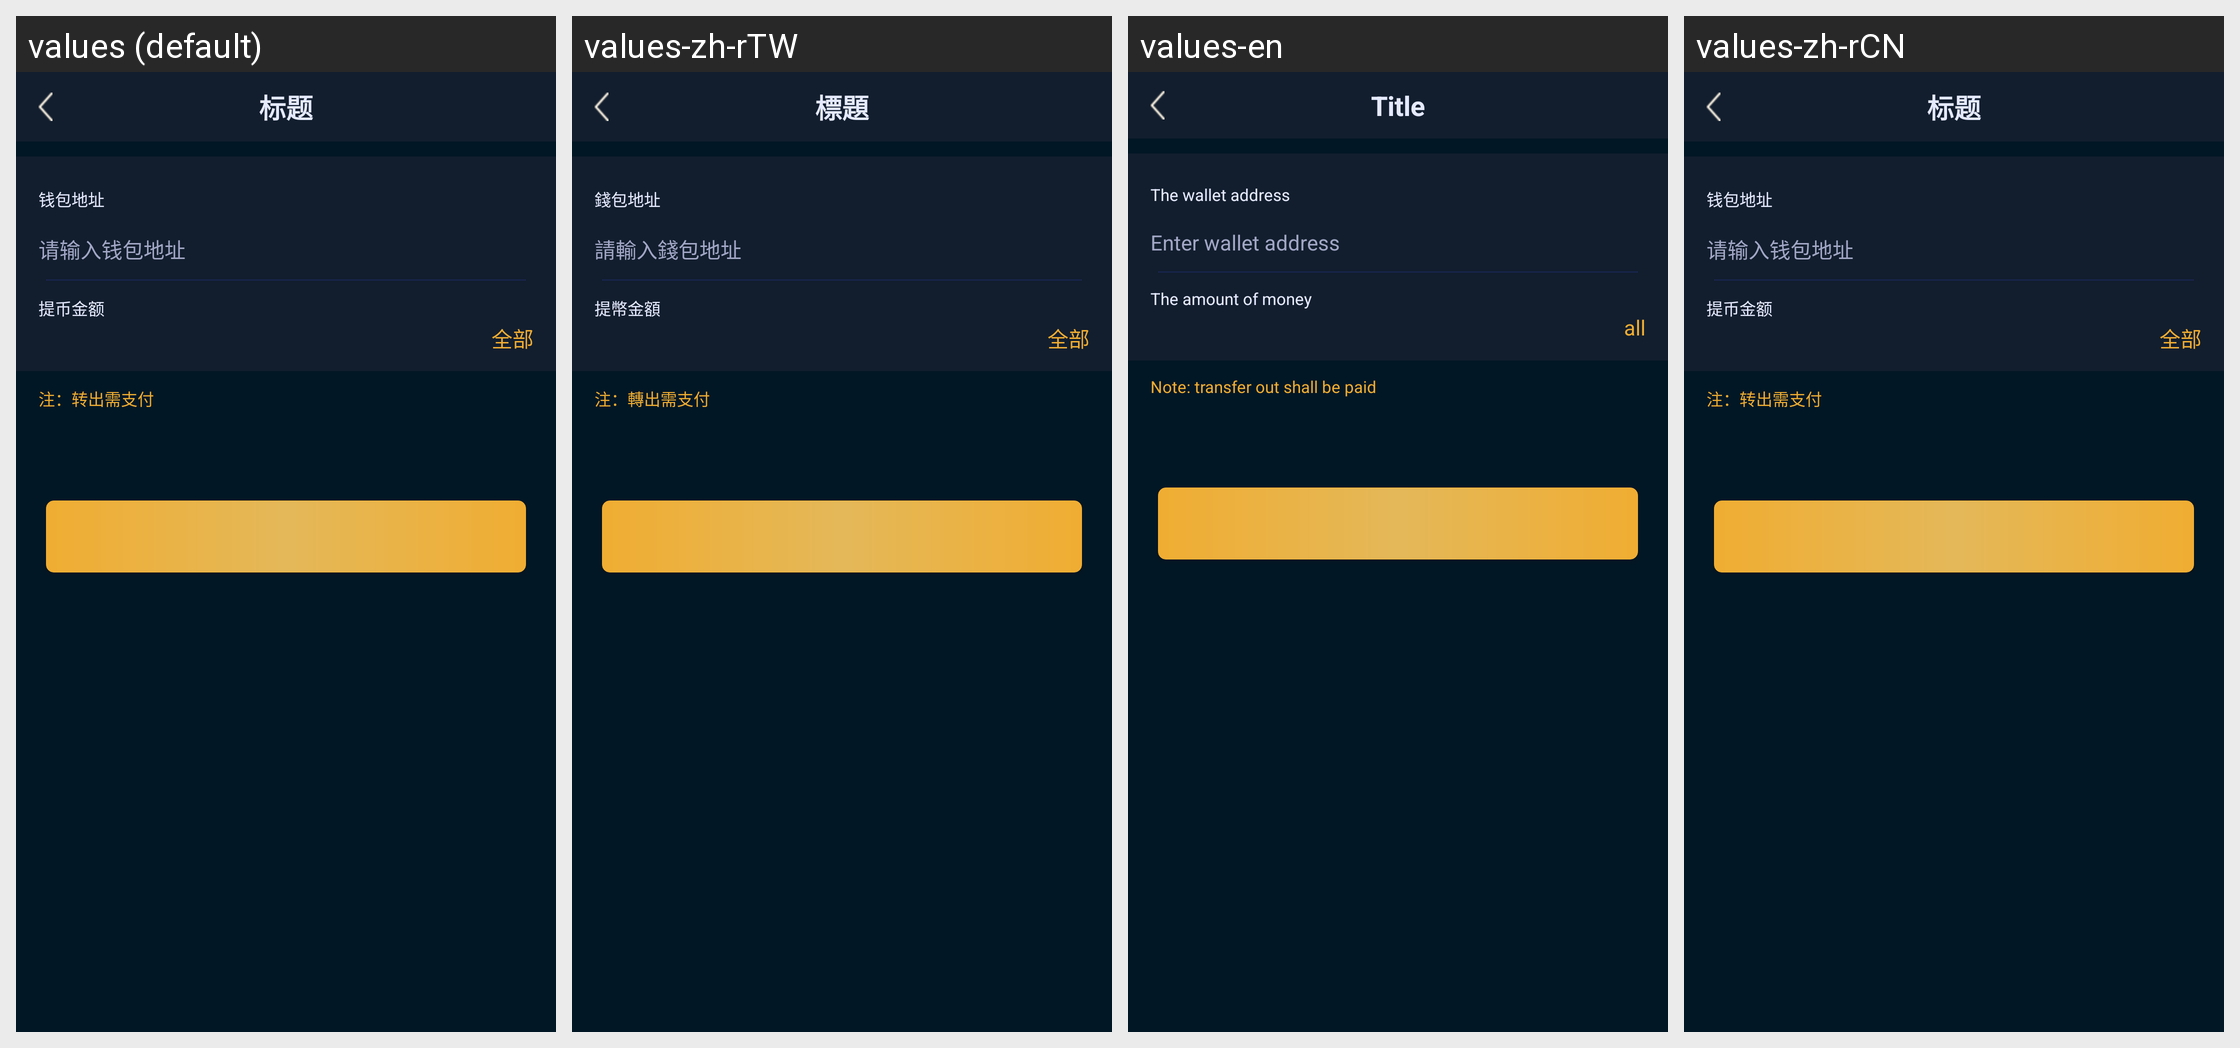

The Android screen above is rendered under several locales of the same app. Produce the string resources it draws, with the default and per-locale values.
Android screen res/layout/activity_mentionmoney.xml rendered under 4 locales, left to right: values (default), values-zh-rTW, values-en, values-zh-rCN. Device: Nexus 5 (rendered at 1080×1920; each locale shown at half size, 540×960, under a caption strip naming it); theme AppTheme.
Strings drawn on this screen, with the default value and each locale's value (text and hints the layout hard-codes, and strings that could not be matched under every locale, appear in the picture but are not listed):

The_wallet_address
  values: 钱包地址
  values-zh-rTW: 錢包地址
  values-en: The wallet address
  values-zh-rCN: 钱包地址

Please_enter_your_wallet_address
  values: 请输入钱包地址
  values-zh-rTW: 請輸入錢包地址
  values-en: Enter wallet address
  values-zh-rCN: 请输入钱包地址

Withdrawal_amount
  values: 提币金额
  values-zh-rTW: 提幣金額
  values-en: The amount of money
  values-zh-rCN: 提币金额

all
  values: 全部
  values-zh-rTW: 全部
  values-en: all
  values-zh-rCN: 全部

service_charge
  values: 注：转出需支付
  values-zh-rTW: 注：轉出需支付
  values-en: Note: transfer out shall be paid
  values-zh-rCN: 注：转出需支付

biaoti
  values: 标题
  values-zh-rTW: 標題
  values-en: Title
  values-zh-rCN: 标题
